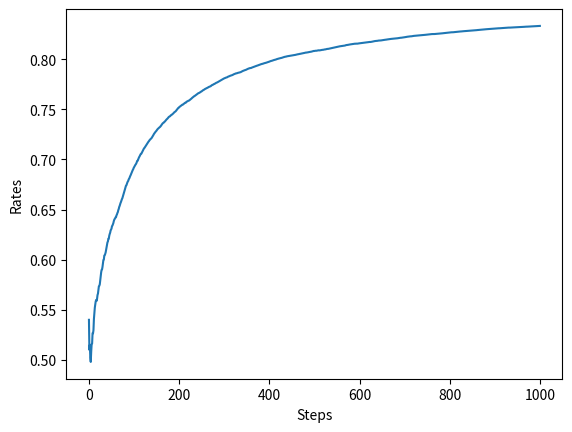

Generate this figure with matplotlib:
from typing import Optional
import numpy as np

import matplotlib.pyplot as plt


class Bandit:
    def __init__(self, rate: Optional[float] = None):
        self.__rate = rate or np.random.rand()

    @property
    def rate(self) -> float:
        return self.__rate

    def play(self) -> int:
        if self.rate > np.random.rand():
            return 1
        return 0


class Agent:
    def __init__(self, epsilon, action_size=10):
        self.epsilon = epsilon
        self.Qs = np.zeros(action_size)
        self.ns = np.zeros(action_size)

    def update(self, action, reward):
        self.ns[action] += 1
        self.Qs[action] += (reward - self.Qs[action]) / self.ns[action]

    def get_action(self, n: int, steps: int):
        if np.random.rand() < self.epsilon:
            return np.random.randint(0, len(self.Qs))
        return np.argmax(self.Qs)


if __name__ == "__main__":

    def run(steps: int, epsilon: float) -> tuple[int, list[int], list[float]]:
        # bandits = [Bandit(i / 10 + i / 100) for i in range(10)]
        bandits = [Bandit() for _ in range(10)]
        agent = Agent(epsilon, 10)
        total_reward = 0
        total_rewards = []
        rates = []

        for step in range(steps):
            action = agent.get_action(step, steps)
            reward = bandits[action].play()
            agent.update(action, reward)
            total_reward += reward

            total_rewards.append(total_reward)
            rates.append(total_reward / (step + 1))
        return total_reward, total_rewards, rates

    runs = 200
    steps = 1000
    epsilon = 0.1
    all_rates = np.zeros((runs, steps))
    for i in range(runs):
        total_reward, total_rewards, rates = run(steps, epsilon)
        all_rates[i] = rates

    avg_rates = np.average(all_rates, axis=0)
    plt.ylabel("Rates")
    plt.xlabel("Steps")
    plt.plot(avg_rates)
    plt.show()
